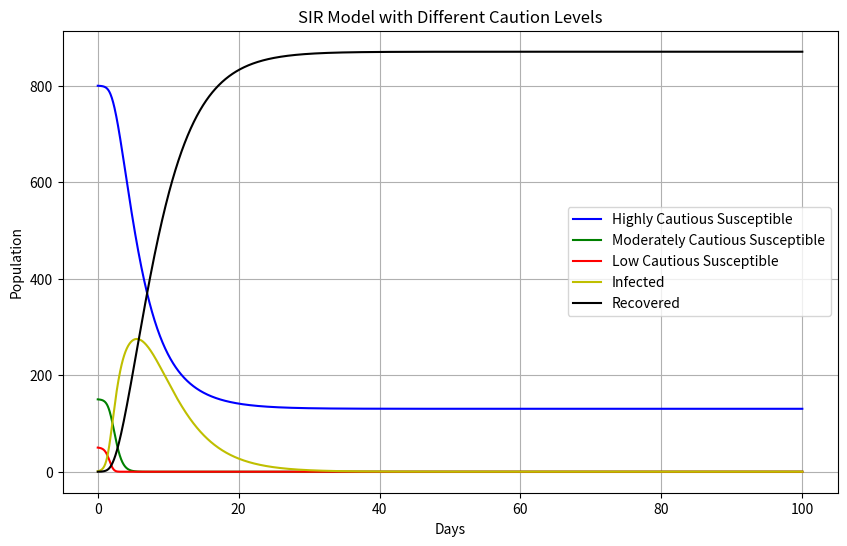

Python code for this plot:
# -*- coding: utf-8 -*-
"""
Created on Tue Jul  2 20:57:51 2024

[redacted]
"""

import numpy as np
from scipy.integrate import odeint
import matplotlib.pyplot as plt

# Group identifiers for zero-based indexing
HIGHLY_CAUTIOUS, MODERATELY_CAUTIOUS, LOW_CAUTIOUS = 0, 1, 2

def deriv(y, t, N, beta, gamma):
    """
    Compute the derivatives for the SIR model with different caution levels.

    Parameters:
    y (list): List of S, I, R values for each group.
    t (float): Time.
    N (list): Total population for each group.
    beta (list): Transmission rates for each group.
    gamma (float): Recovery rate for the infected group.

    Returns:
    list: List of derivatives for S, I, R values.
    """
    SH, SM, SL, I, R = y

    dSHdt = -beta[HIGHLY_CAUTIOUS] * SH * I / N[HIGHLY_CAUTIOUS]
    dSMdt = -beta[MODERATELY_CAUTIOUS] * SM * I / N[MODERATELY_CAUTIOUS]
    dSLdt = -beta[LOW_CAUTIOUS] * SL * I / N[LOW_CAUTIOUS]
    dIdt = (beta[HIGHLY_CAUTIOUS] * SH * I / N[HIGHLY_CAUTIOUS] +
            beta[MODERATELY_CAUTIOUS] * SM * I / N[MODERATELY_CAUTIOUS] +
            beta[LOW_CAUTIOUS] * SL * I / N[LOW_CAUTIOUS]) - gamma * I
    dRdt = gamma * I

    return [dSHdt, dSMdt, dSLdt, dIdt, dRdt]

# Initial conditions and parameters
initial_conditions = {
    HIGHLY_CAUTIOUS: {'S0': 800, 'I0': 0, 'R0': 0},
    MODERATELY_CAUTIOUS: {'S0': 150, 'I0': 0, 'R0': 0},
    LOW_CAUTIOUS: {'S0': 50, 'I0': 1, 'R0': 0}  # Start with one infected individual in low cautious group
}

# Transmission rates for each group
beta = [0.5, 1.0, 1.5]

# Recovery rate
gamma = 0.3

# Total populations
N = [initial_conditions[HIGHLY_CAUTIOUS]['S0'],
     initial_conditions[MODERATELY_CAUTIOUS]['S0'],
     initial_conditions[LOW_CAUTIOUS]['S0']]

# Initial conditions vector
y0 = [initial_conditions[HIGHLY_CAUTIOUS]['S0'], 
      initial_conditions[MODERATELY_CAUTIOUS]['S0'], 
      initial_conditions[LOW_CAUTIOUS]['S0'],
      initial_conditions[LOW_CAUTIOUS]['I0'], 0]  # SH, SM, SL, I, R

# Time grid (in days)
t = np.linspace(0, 100, 1600)

# Integrate the SIR equations over the time grid
ret = odeint(deriv, y0, t, args=(N, beta, gamma))

# Extract results
SH, SM, SL, I, R = ret.T

# Plotting
plt.figure(figsize=(10, 6))
plt.plot(t, SH, 'b', label='Highly Cautious Susceptible')
plt.plot(t, SM, 'g', label='Moderately Cautious Susceptible')
plt.plot(t, SL, 'r', label='Low Cautious Susceptible')
plt.plot(t, I, 'y', label='Infected')
plt.plot(t, R, 'k', label='Recovered')
plt.xlabel('Days')
plt.ylabel('Population')
plt.title('SIR Model with Different Caution Levels')
plt.legend()
plt.grid()
plt.show()
